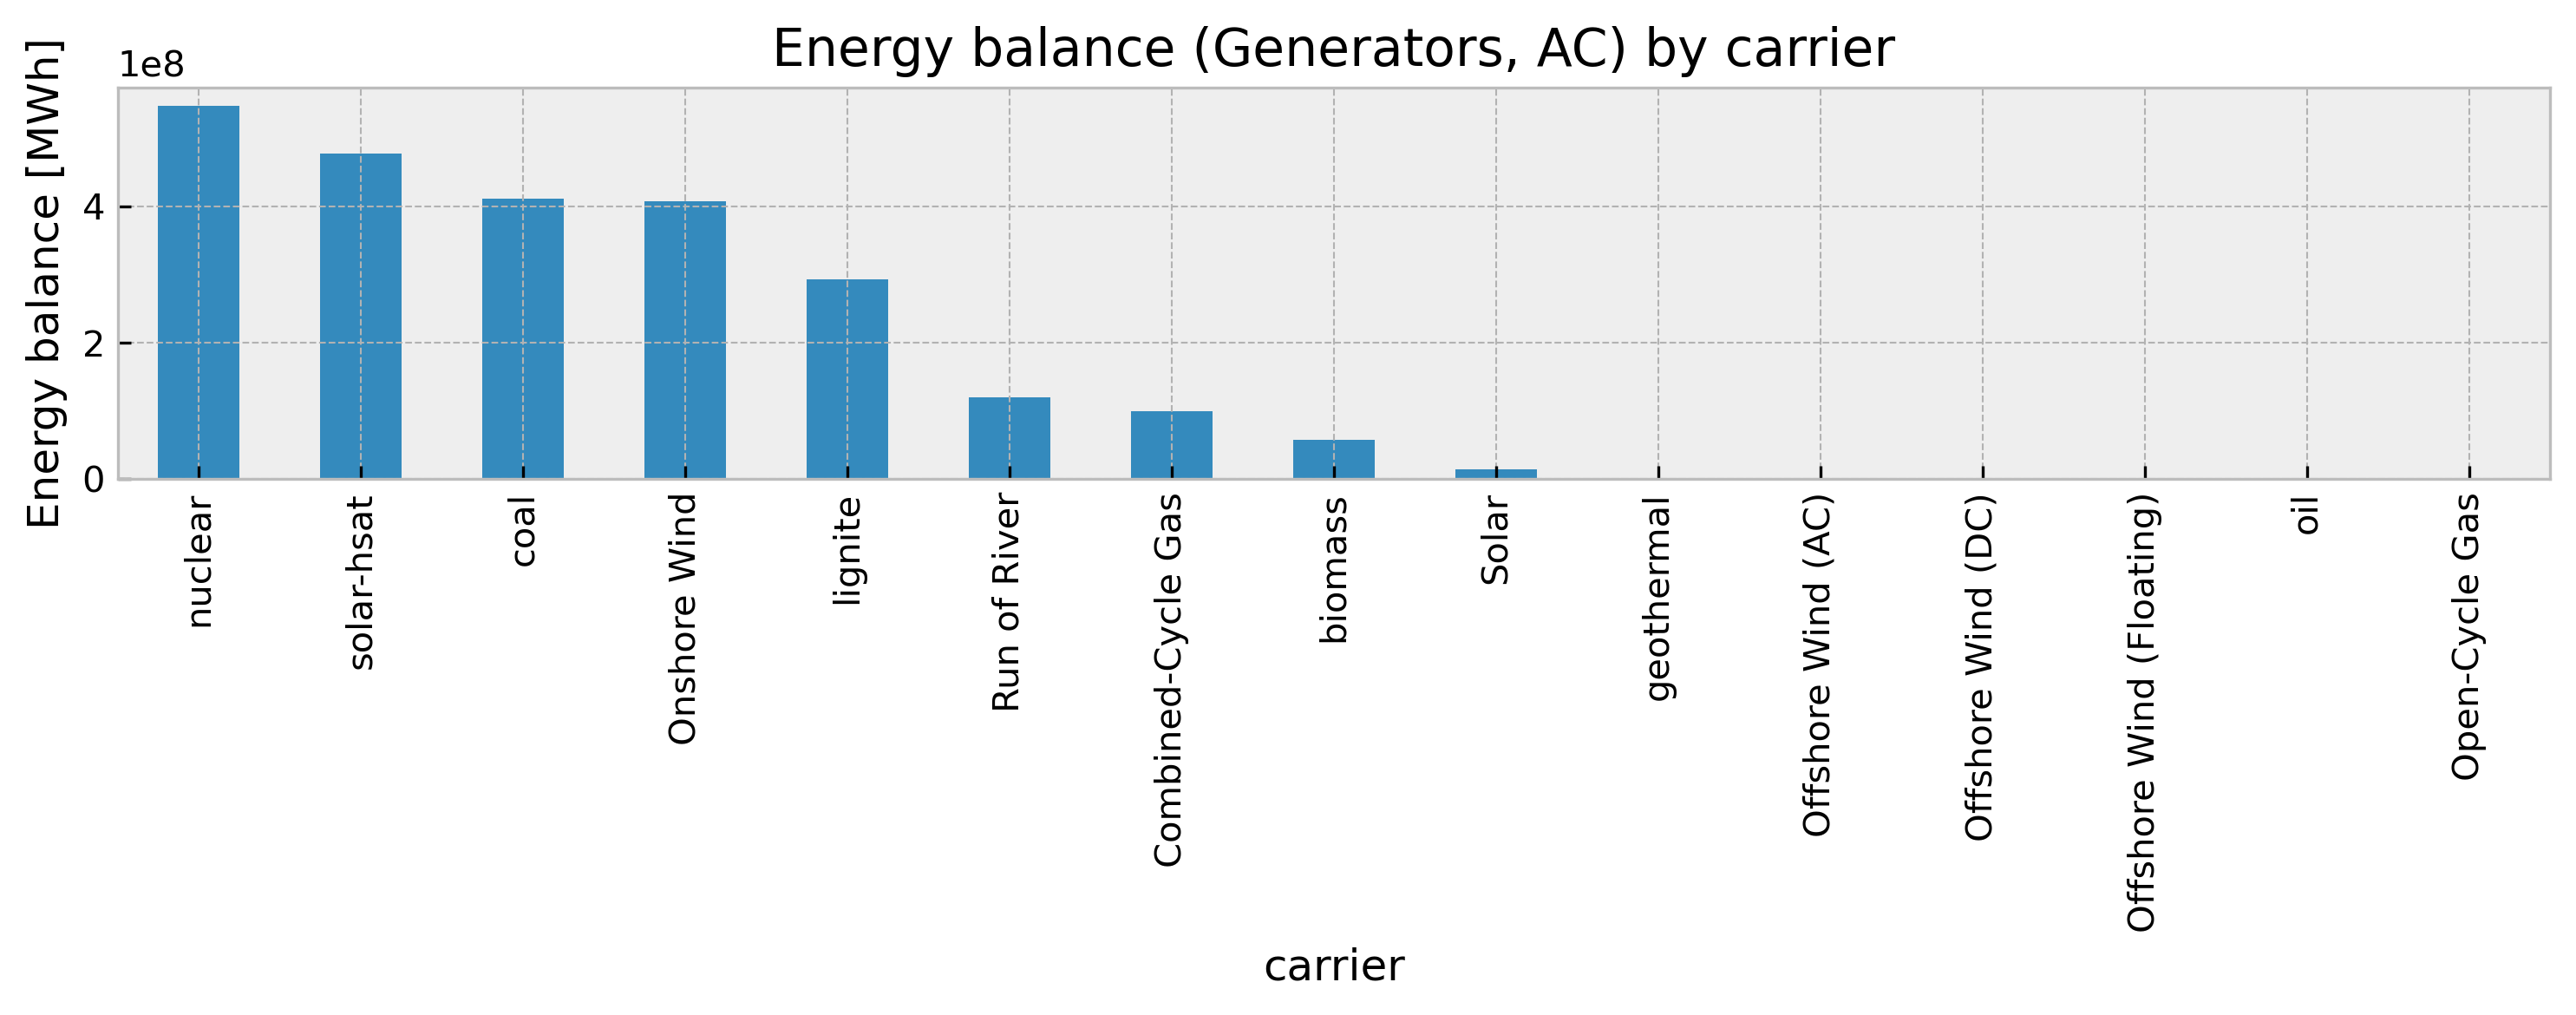

Values plotted in this chart, from the file beside it:
carrier, energy_mwh
nuclear, 546410745
solar-hsat, 477381773
coal, 410894939
Onshore Wind, 407763337
lignite, 292239992
Run of River, 119759761
Combined-Cycle Gas, 99818880
biomass, 57141296
Solar, 14640002
geothermal, 516548
Offshore Wind (AC), 734.5
Offshore Wind (DC), 655.4
Offshore Wind (Floating), 409.8
oil, 57.91
Open-Cycle Gas, 25.46
